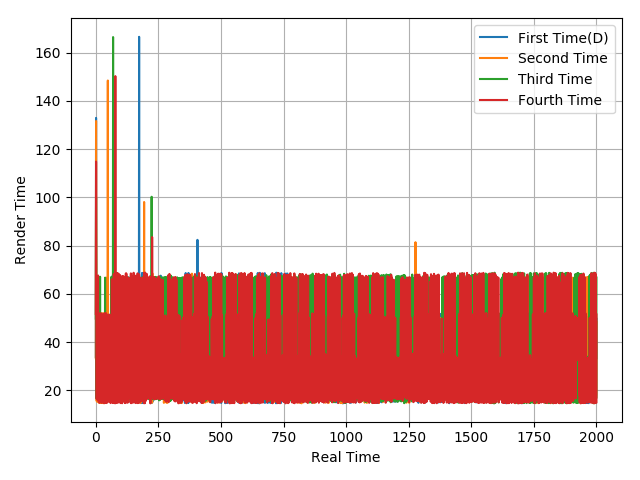

Data behind this chart, as committed beside it:
33.85, 132.9, 18.48, 48.18, 49.97, 34.09, 49.54, 33.31, 49.88, 33.52, 17.2, 49.15, 17.04, 50.6, 15.86, 49.96, 16.59, 50.09, 16.64, 50.14, 16.59, 17.61, 49.19, 16.57
33.33, 131.6, 68.41, 15.61, 15.99, 51.25, 15.17, 52.02, 33.33, 50.01, 33.14, 50.17, 33.37, 14.9, 51.77, 14.75, 51.95, 14.89, 51.75, 14.85, 51.85, 14.89, 51.78, 16.64
49.71, 99.84, 66.82, 16.63, 50.1, 17.16, 49.53, 16.63, 66.68, 17.19, 15.95, 50.34, 50.04, 16.4, 16.68, 50.62, 16.02, 67.06, 16.23, 16.65, 33.7, 16.61, 50.07, 16.41
51.66, 114.8, 50.07, 16.47, 16.98, 50.71, 17.65, 50.03, 15.71, 67.59, 16.67, 50.05, 16.61, 50.06, 14.86, 51.82, 15.06, 18.26, 48.18, 51.85, 15, 16.56, 51.78, 50.01
